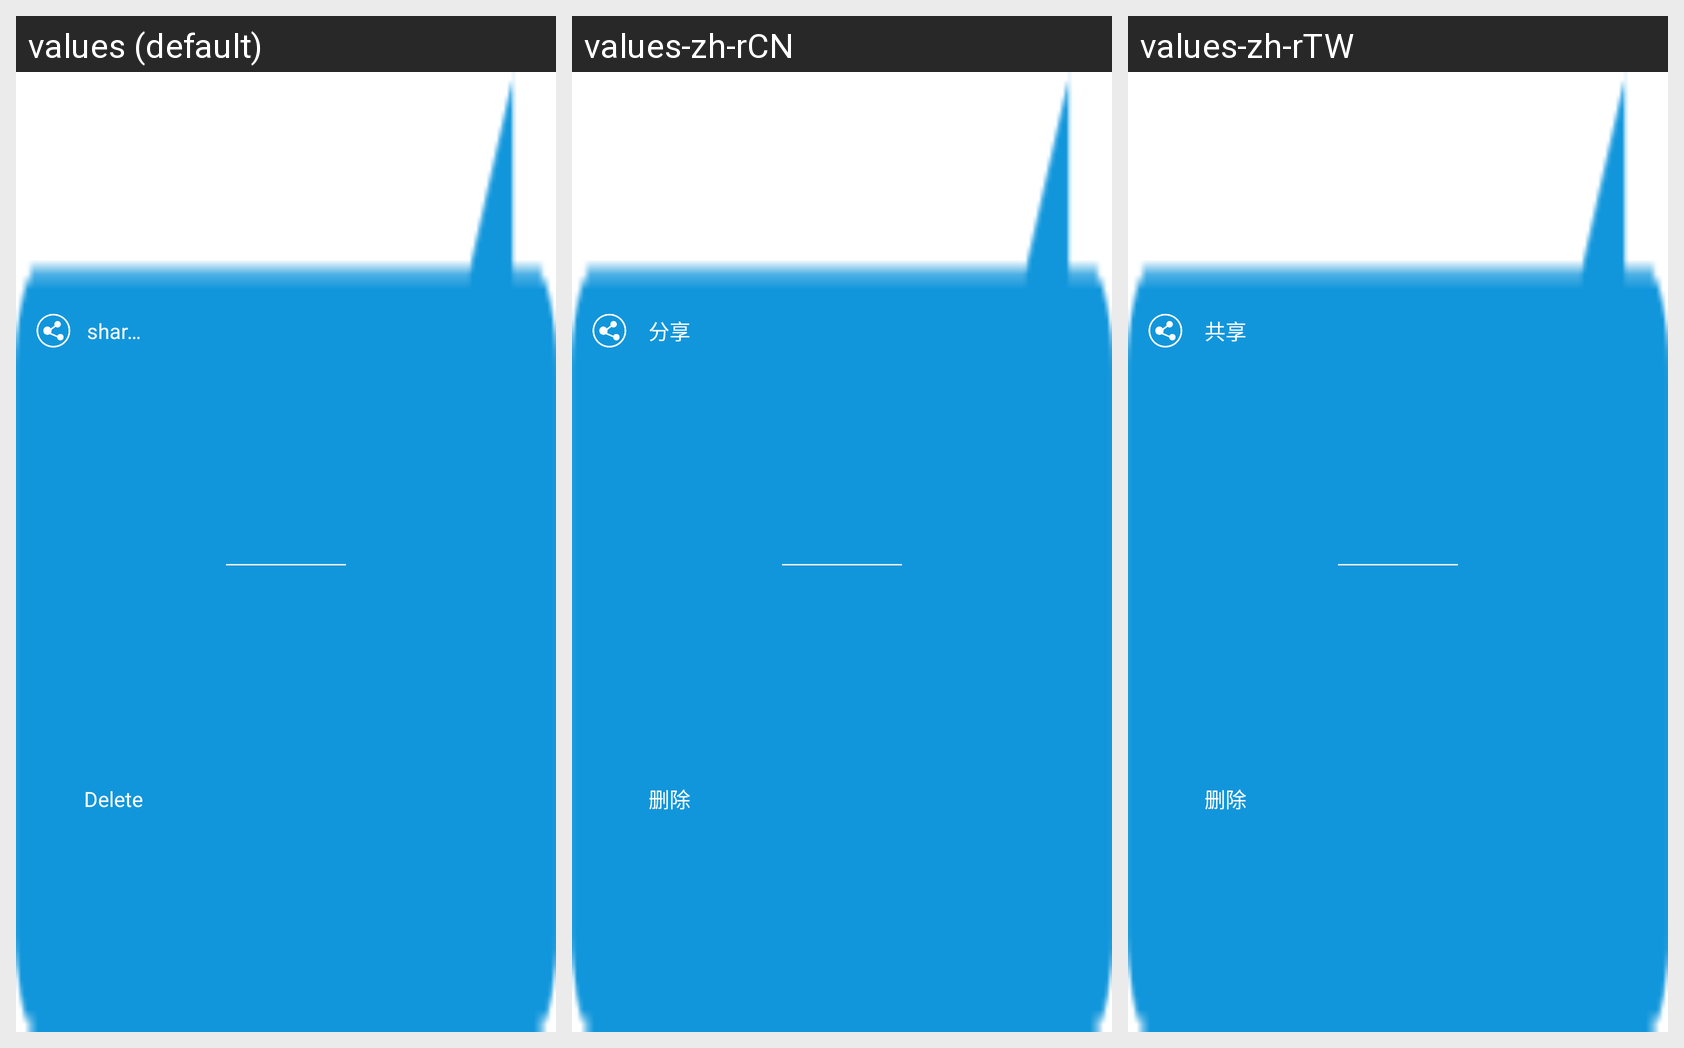

The Android screen above is rendered under several locales of the same app. Produce the string resources it draws, with the default and per-locale values.
Android screen res/layout/pup_photo_dele_share.xml rendered under 3 locales, left to right: values (default), values-zh-rCN, values-zh-rTW. Device: Nexus 5 (rendered at 1080×1920; each locale shown at half size, 540×960, under a caption strip naming it); theme Theme.MaterialComponents.DayNight.NoActionBar.
Other locales in the repository, not shown: values-de, values-es, values-it, values-ja, values-ko, values-pt, values-tr, values-vi, values-zh-rHK.
Strings drawn on this screen, with the default value and each locale's value (text and hints the layout hard-codes, and strings that could not be matched under every locale, appear in the picture but are not listed):

tips_share
  values: share it
  values-zh-rCN: 分享
  values-zh-rTW: 共享

delete
  values: Delete
  values-zh-rCN: 删除
  values-zh-rTW: 删除
